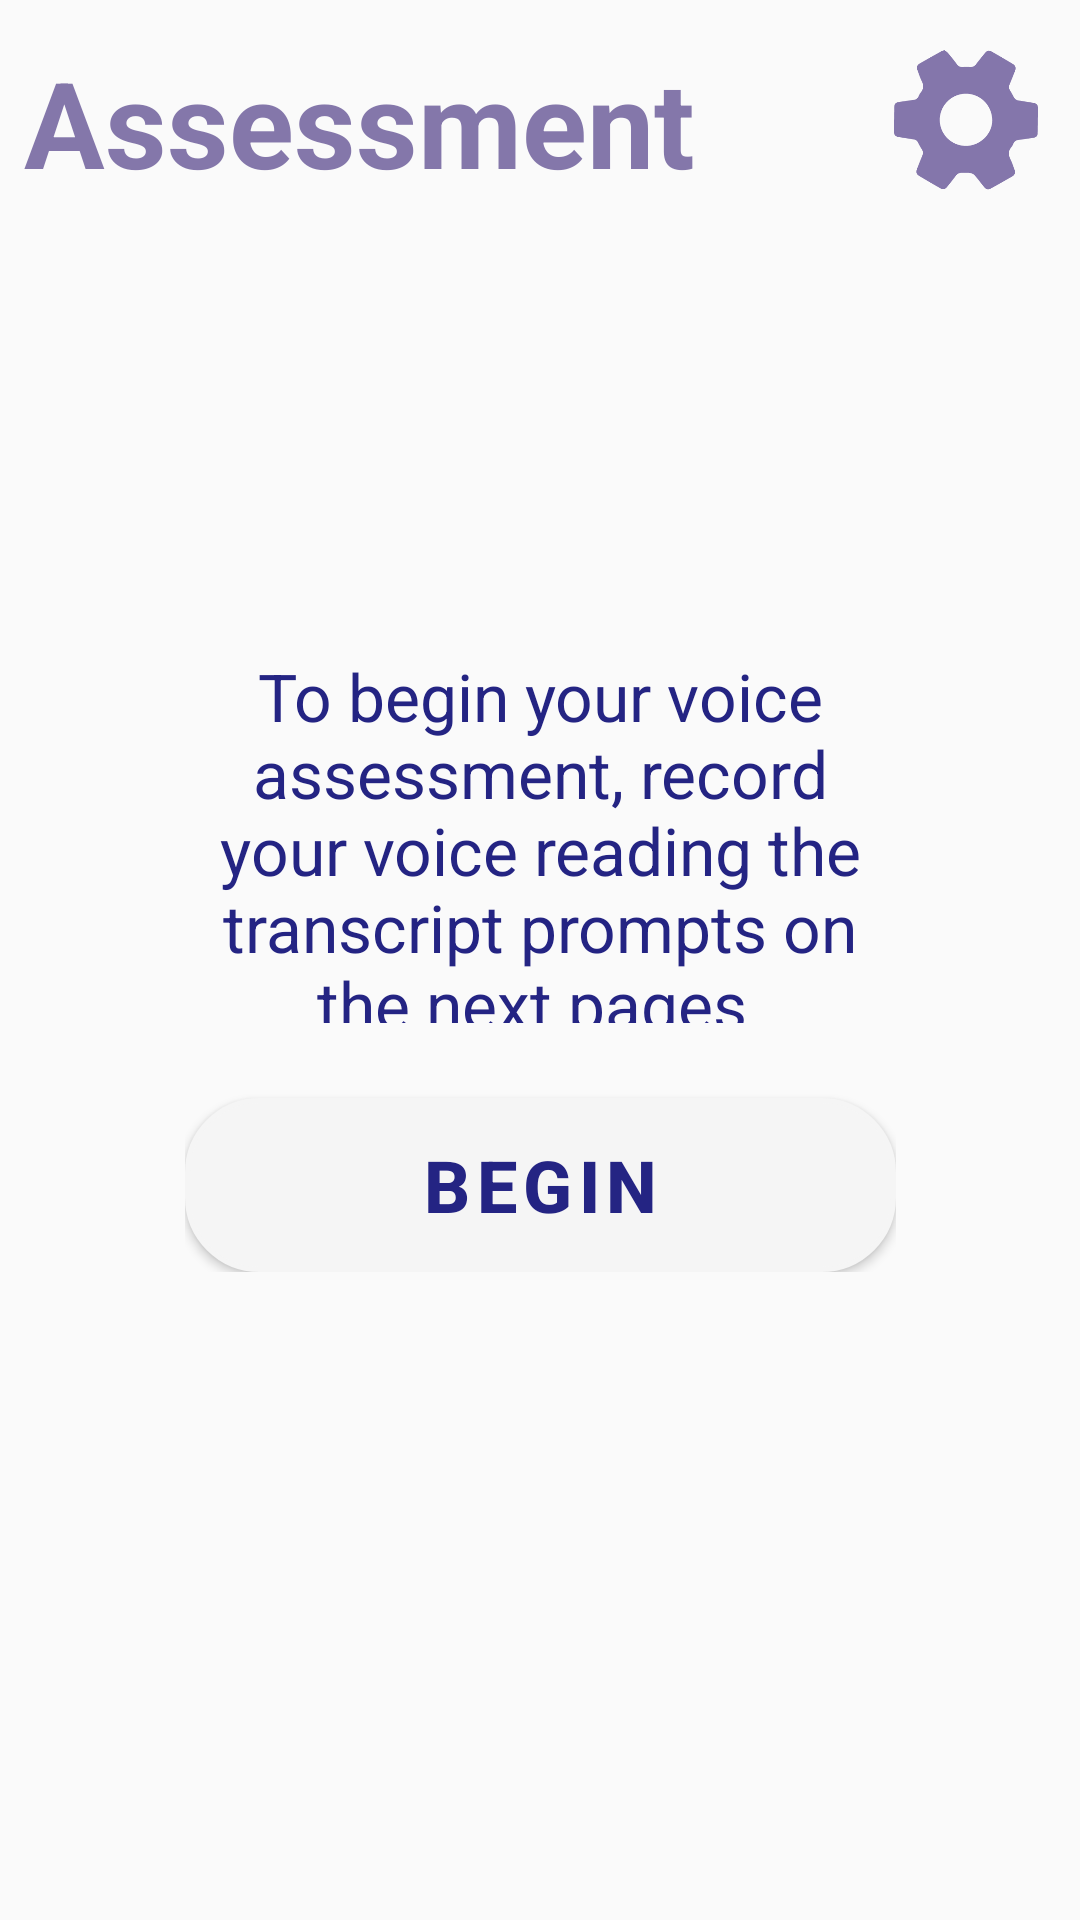

Here is an Android app screen rendered from its layout file. Give the layout XML and the strings, colors and styles it references.
<!-- AndroidManifest.xml: application theme Theme.TruVox -->
<!-- res/layout/assessment_page.xml -->
<?xml version="1.0" encoding="utf-8"?>
<androidx.constraintlayout.widget.ConstraintLayout
    xmlns:android="http://schemas.android.com/apk/res/android"
    xmlns:app="http://schemas.android.com/apk/res-auto"
    xmlns:tools="http://schemas.android.com/tools"
    android:layout_width="match_parent"
    android:layout_height="match_parent"
    android:background="@drawable/background_flipped" >


    
    <TextView
        android:id="@+id/title"
        android:layout_width="wrap_content"
        android:layout_height="wrap_content"
        android:text="Assessment"
        android:layout_marginTop="14dp"
        android:layout_marginLeft="17dp"
        android:textSize="40sp"
        android:textStyle="bold"
        android:textColor="@color/tru_header"
        app:layout_constraintTop_toTopOf="parent"
        app:layout_constraintStart_toStartOf="parent"
        android:layout_marginStart="8dp"/>

    
    <ImageButton
        android:id="@+id/settingsIcon"
        android:layout_width="48dp"
        android:layout_height="48dp"
        android:layout_marginTop="16dp"
        android:layout_marginEnd="14dp"
        android:background="?attr/selectableItemBackgroundBorderless"
        android:contentDescription="The Settings Button"
        android:padding="0dp"
        android:scaleType="centerInside"
        android:src="@drawable/gear_icon"
        app:layout_constraintEnd_toEndOf="parent"
        app:layout_constraintTop_toTopOf="parent" />

    
    <LinearLayout
        android:id="@+id/buttonContainer"
        android:layout_width="wrap_content"
        android:layout_height="wrap_content"
        android:orientation="vertical"
        android:layout_marginTop="150dp"
        app:layout_constraintTop_toBottomOf="@id/title"
        app:layout_constraintStart_toStartOf="parent"
        app:layout_constraintEnd_toEndOf="parent">

        <TextView
            android:layout_width="match_parent"
            android:layout_height="wrap_content"
            android:height="60pt"
            android:textColor="@color/tru_text"
            android:textAlignment="center"
            android:textSize="22dp"
            android:text="To begin your voice assessment, record your voice reading the transcript prompts on the next pages."
            />

        
        <Button
            android:id="@+id/constantPitchButton"
            style="@style/truButton"
            android:background="@drawable/tru_button"
            android:theme="@style/truButton"
            android:layout_marginTop="25dp"
            android:width="20dp"
            android:layout_height="58dp"
            android:text="Begin" />



    </LinearLayout>

</androidx.constraintlayout.widget.ConstraintLayout>
<!-- resources referenced by this layout -->
<resources>
  <color name="tru_header">#8477AA</color>
  <color name="tru_text">#242483</color>
  <!-- drawable gear_icon: png bitmap (drawable, 308499 bytes) -->
  <!-- drawable tru_button (drawable) -->
  <?xml version="1.0" encoding="utf-8"?>
      <shape xmlns:android="http://schemas.android.com/apk/res/android" android:shape="rectangle">
          <corners android:radius="24dp" />
          <solid android:color="#F3E7E7" />
          <solid android:textSize="24sp" />
          <solid android:textColor="#242483" />
          <padding android:left="12dp" android:top="12dp" android:right="12dp" android:bottom="12dp"/>
          <size android:width="237dp" android:height="47dp"/>
          <stroke android:width="5px" android:color="#8477AA" />
      </shape>
  <style name="truButton" parent="Widget.MaterialComponents.Button">
          <item name="android:textSize">24sp</item>
          <item name="android:textColor">#242483</item>
          <item name="android:padding">12dp</item>
          <item name="android:textStyle">bold</item>
          <item name="android:gravity">center</item>
          <item name="android:layout_width">wrap_content</item>
          <item name="android:layout_height">wrap_content</item>
      </style>
  <style name="Theme.TruVox" parent="Theme.MaterialComponents.DayNight.NoActionBar.Bridge">
     </style>
</resources>
